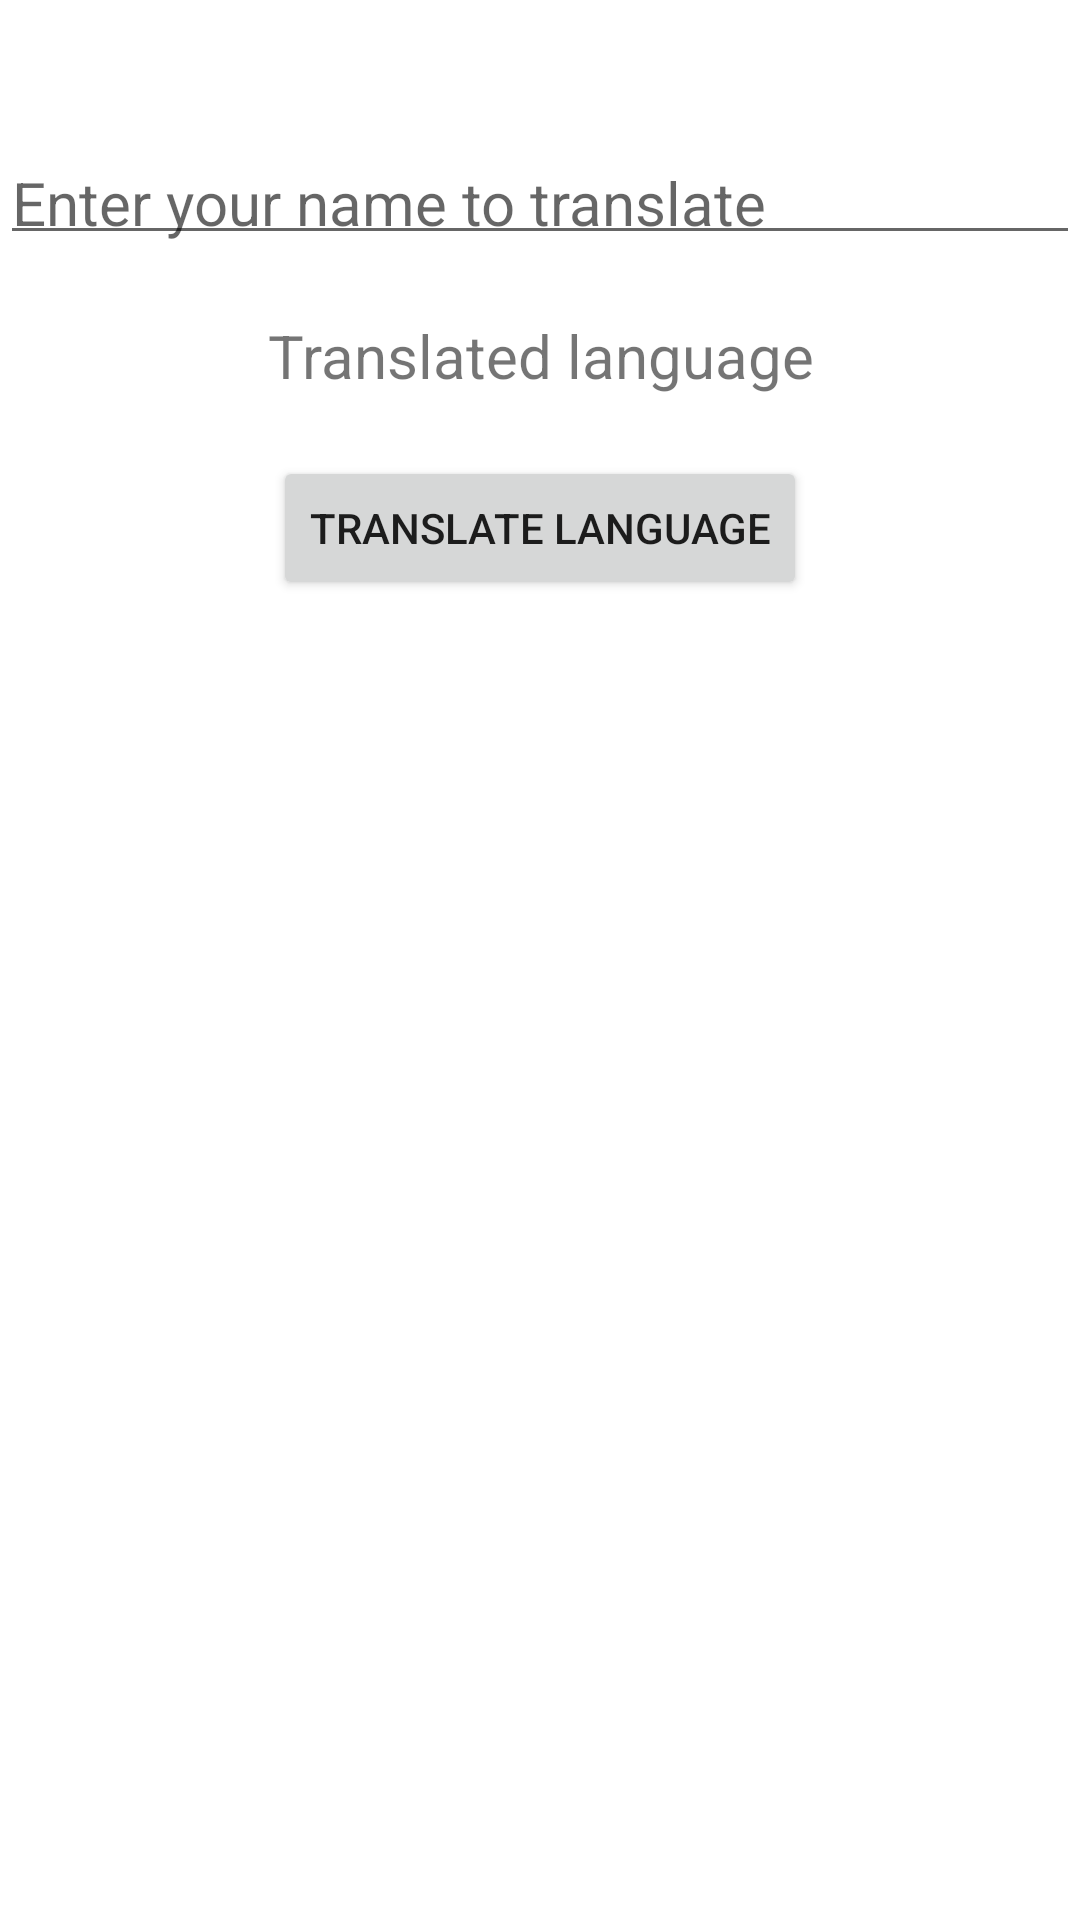

The Android layout XML behind this screen, and the referenced resources:
<!-- AndroidManifest.xml: application theme Theme.TranslateTextApp -->
<!-- res/layout/activity_main.xml -->
<?xml version="1.0" encoding="utf-8"?>
<RelativeLayout
    xmlns:android="http://schemas.android.com/apk/res/android"
    xmlns:tools="http://schemas.android.com/tools"
    android:layout_width="match_parent"
    android:layout_height="match_parent"
    tools:context=".MainActivity">

    
    <EditText
        android:id="@+id/idEdtLanguage"
        android:layout_width="match_parent"
        android:layout_height="wrap_content"
        android:layout_centerHorizontal="true"
        android:layout_marginTop="50dp"
        android:hint="Enter your name to translate"
        android:padding="4dp"
        android:textColor="@color/black"
        android:textSize="20sp" />

    
    <Button
        android:id="@+id/idBtnTranslateLanguage"
        android:layout_width="wrap_content"
        android:layout_height="wrap_content"
        android:layout_below="@id/idTVTranslatedLanguage"
        android:layout_centerInParent="true"
        android:text="Translate language" />

    
    <TextView
        android:id="@+id/idTVTranslatedLanguage"
        android:layout_width="match_parent"
        android:layout_height="wrap_content"
        android:layout_below="@id/idEdtLanguage"
        android:layout_centerHorizontal="true"
        android:layout_margin="20dp"
        android:gravity="center_horizontal"
        android:text="Translated language"
        android:textAlignment="center"
        android:textSize="20sp" />
    <com.google.android.material.textfield.TextInputLayout
        android:layout_width="wrap_content"
        android:layout_height="wrap_content"/>

</RelativeLayout>
<!-- resources referenced by this layout -->
<resources>
  <color name="black">#FF000000</color>
  <style name="Theme.TranslateTextApp" parent="Theme.MaterialComponents.DayNight.DarkActionBar">
          
          <item name="colorPrimary">@color/yellow</item>
          <item name="colorPrimaryVariant">@color/yellow</item>
          <item name="colorOnPrimary">@color/white</item>
          
          <item name="colorSecondary">@color/teal_200</item>
          <item name="colorSecondaryVariant">@color/teal_700</item>
          <item name="colorOnSecondary">@color/yellow</item>
          
          <item name="android:statusBarColor" tools:targetApi="l">?attr/colorPrimaryVariant</item>
          
      </style>
  <color name="yellow">#F7C600</color>
  <color name="white">#FFFFFFFF</color>
  <color name="teal_200">#FF03DAC5</color>
  <color name="teal_700">#FF018786</color>
</resources>
